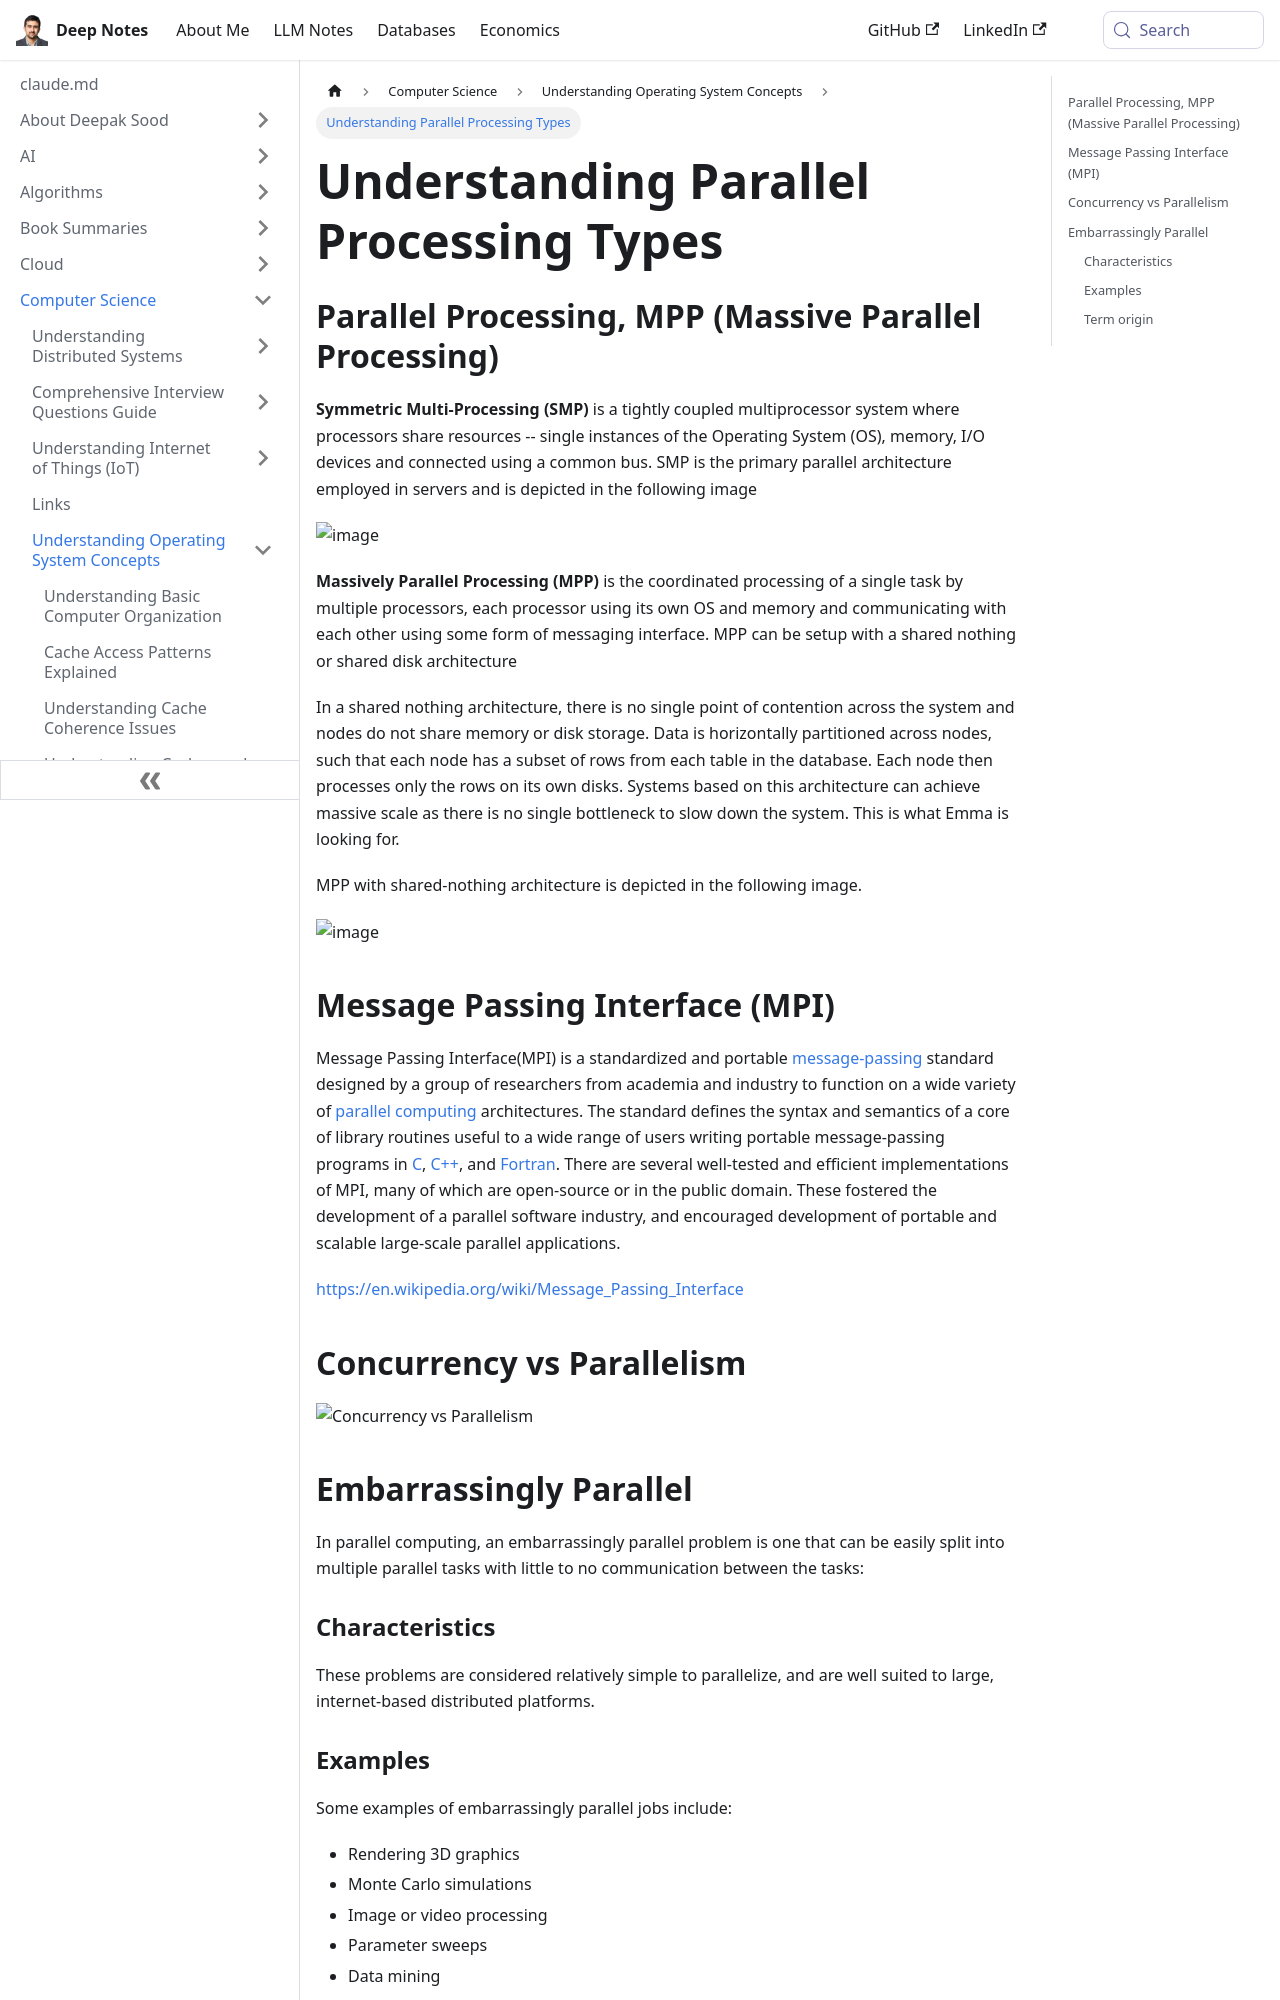

repository: deepaksood619/deepaksood619.github.io · page: computer-science/operating-system/parallel-processing/index.html · generator: docusaurus

---
slug: /computer-science/operating-system/parallel-processing
title: Understanding Parallel Processing Types
description: Explore the differences between Symmetric Multi-Processing (SMP) and Massively Parallel Processing (MPP) in this comprehensive guide.
created: 2023-03-05
updated: 2024-12-19
---
## Parallel Processing, MPP (Massive Parallel Processing)

**Symmetric Multi-Processing (SMP)** is a tightly coupled multiprocessor system where processors share resources -- single instances of the Operating System (OS), memory, I/O devices and connected using a common bus. SMP is the primary parallel architecture employed in servers and is depicted in the following image

![image](../../media/Parallel-Processing-image1.jpg)

**Massively Parallel Processing (MPP)** is the coordinated processing of a single task by multiple processors, each processor using its own OS and memory and communicating with each other using some form of messaging interface. MPP can be setup with a shared nothing or shared disk architecture

In a shared nothing architecture, there is no single point of contention across the system and nodes do not share memory or disk storage. Data is horizontally partitioned across nodes, such that each node has a subset of rows from each table in the database. Each node then processes only the rows on its own disks. Systems based on this architecture can achieve massive scale as there is no single bottleneck to slow down the system. This is what Emma is looking for.

MPP with shared-nothing architecture is depicted in the following image.

![image](../../media/Parallel-Processing-image2.jpg)

## Message Passing Interface (MPI)

Message Passing Interface(MPI) is a standardized and portable [message-passing](https://en.wikipedia.org/wiki/Message-passing) standard designed by a group of researchers from academia and industry to function on a wide variety of [parallel computing](https://en.wikipedia.org/wiki/Parallel_computing) architectures. The standard defines the syntax and semantics of a core of library routines useful to a wide range of users writing portable message-passing programs in [C](https://en.wikipedia.org/wiki/C_(programming_language)), [C++](https://en.wikipedia.org/wiki/C%2B%2B), and [Fortran](https://en.wikipedia.org/wiki/Fortran). There are several well-tested and efficient implementations of MPI, many of which are open-source or in the public domain. These fostered the development of a parallel software industry, and encouraged development of portable and scalable large-scale parallel applications.

https://en.wikipedia.org/wiki/Message_Passing_Interface

## Concurrency vs Parallelism

![Concurrency vs Parallelism](../../media/Pasted%20image%2020240607132644.jpg)
